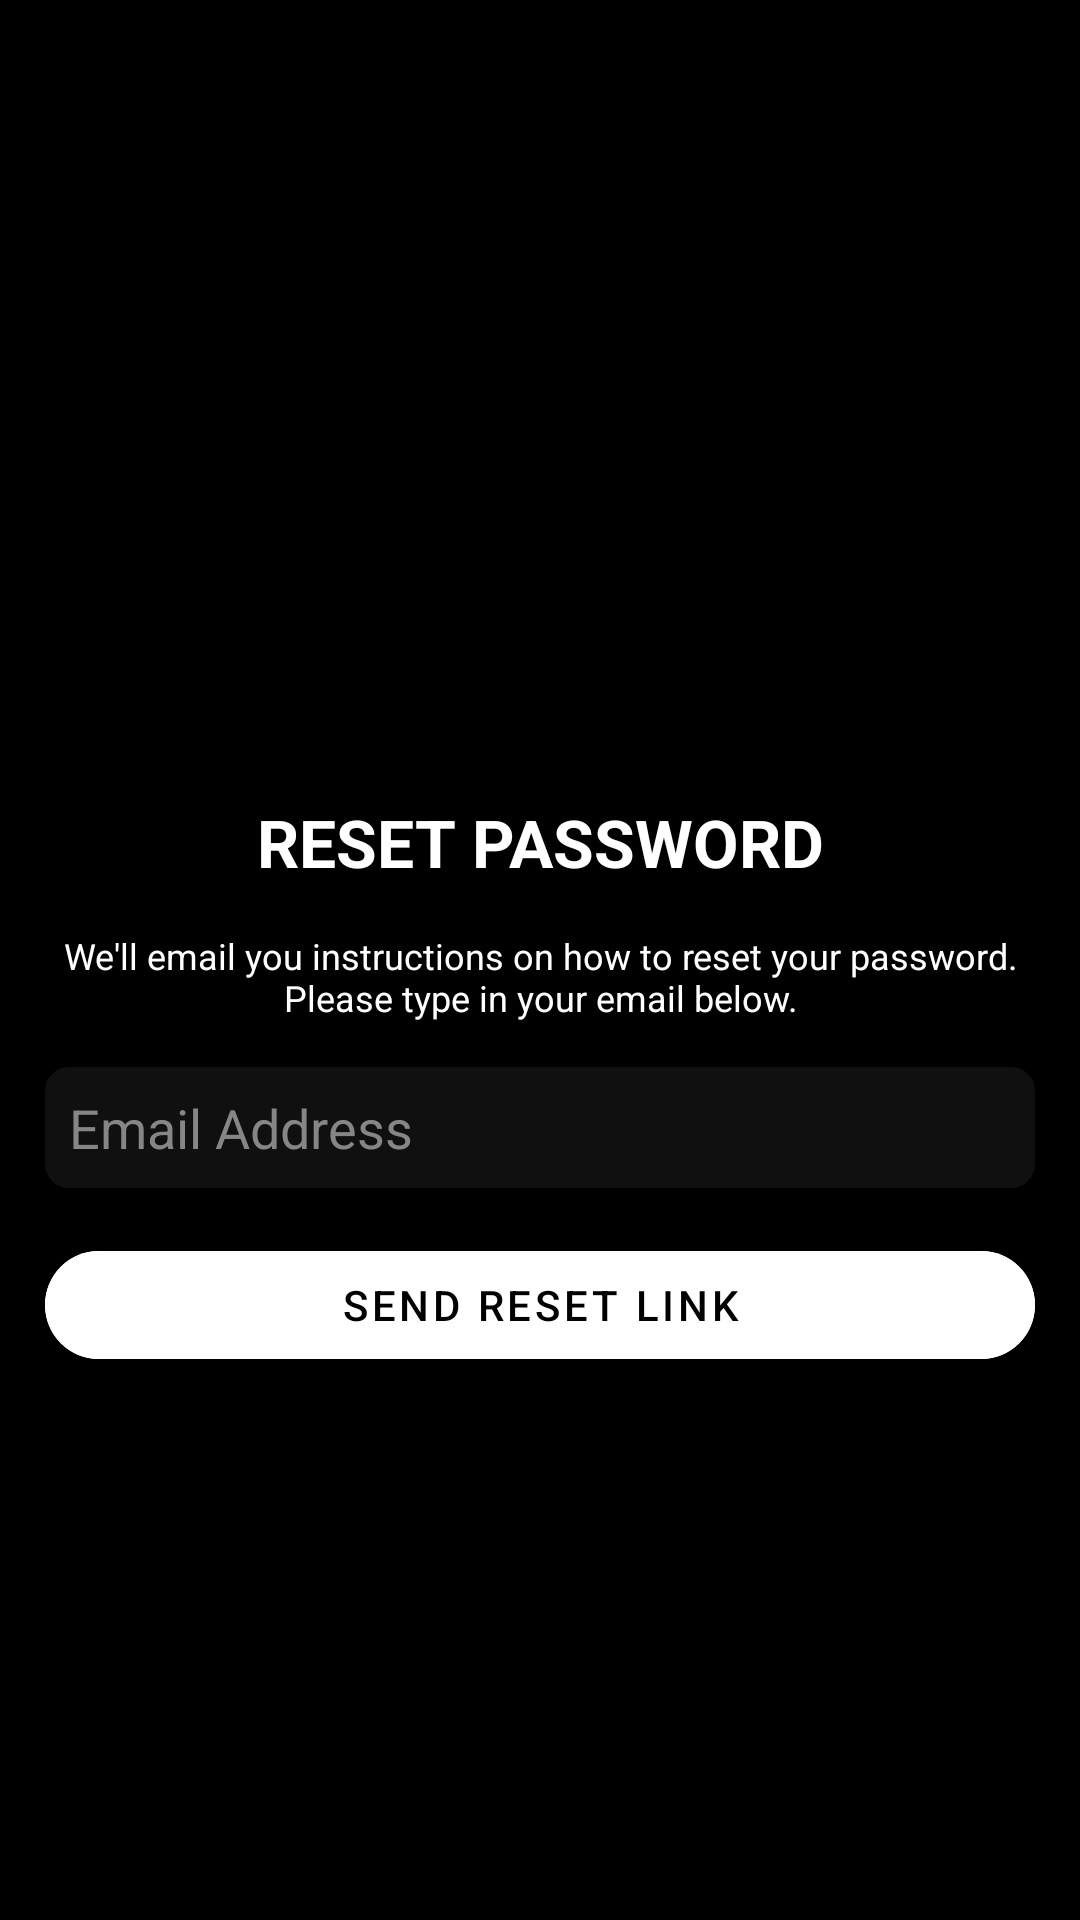

The Android layout XML behind this screen, and the referenced resources:
<!-- AndroidManifest.xml: application theme Theme.PetCareApp20 -->
<!-- res/layout/activity_forgot_password.xml -->
<?xml version="1.0" encoding="utf-8"?>
<androidx.constraintlayout.widget.ConstraintLayout xmlns:android="http://schemas.android.com/apk/res/android"
    xmlns:app="http://schemas.android.com/apk/res-auto"
    xmlns:tools="http://schemas.android.com/tools"
    android:id="@+id/main"
    android:layout_width="match_parent"
    android:layout_height="match_parent"
    tools:context=".ForgotPassword"
    android:background="@color/black"
    android:foregroundGravity="center">

    <ImageView
        android:id="@+id/ImageView01"
        android:layout_width="150dp"
        android:layout_height="150dp"
        android:layout_marginTop="84dp"
        app:layout_constraintEnd_toEndOf="parent"
        app:layout_constraintStart_toStartOf="parent"
        app:layout_constraintTop_toTopOf="parent"
        android:background="@drawable/forgotpassword" />

    <TextView
        android:id="@+id/titleLabel"
        android:layout_width="match_parent"
        android:layout_height="wrap_content"
        android:layout_marginTop="32dp"
        android:text="Reset Password"
        android:textAlignment="center"
        android:gravity="center"
        android:textColor="@color/white"
        android:textSize="22sp"
        android:textAllCaps="true"
        android:textStyle="bold"
        app:layout_constraintEnd_toEndOf="parent"
        app:layout_constraintHorizontal_bias="0.517"
        app:layout_constraintStart_toStartOf="parent"
        app:layout_constraintTop_toBottomOf="@+id/ImageView01" />

    <EditText
        android:id="@+id/editEmailReset"
        android:layout_width="match_parent"
        android:layout_height="wrap_content"
        android:layout_margin="15dp"
        android:background="@drawable/edittext_background"
        android:hint="Email Address"
        android:inputType="textEmailAddress"
        android:padding="8dp"
        android:textColor="@color/white"
        android:textColorHint="@color/mediumGray"
        app:layout_constraintStart_toStartOf="parent"
        app:layout_constraintTop_toBottomOf="@+id/instructionsTextView"
        tools:ignore="MissingConstraints" />

        <com.google.android.material.button.MaterialButton
            android:id="@+id/resetPasswordButton"
            android:layout_width="match_parent"
            android:layout_height="wrap_content"
            android:layout_margin="15dp"
            app:layout_constraintEnd_toEndOf="parent"
            app:layout_constraintStart_toStartOf="parent"
            app:layout_constraintTop_toBottomOf="@+id/editEmailReset"
            tools:ignore="MissingConstraints"
            android:text="@string/reset_password_button"
            android:textColor="@color/black"
            android:backgroundTint="@color/btnlogtosignup"
            app:cornerRadius="30dp"/>

    <TextView
        android:id="@+id/instructionsTextView"
        android:layout_width="356dp"
        android:layout_height="wrap_content"
        android:layout_marginTop="15dp"
        android:text="@string/reset_password_instructions"
        android:textAlignment="center"
        android:textSize="12sp"
        android:gravity="center_horizontal"
        android:textColor="@color/white"
        app:layout_constraintEnd_toEndOf="parent"
        app:layout_constraintStart_toStartOf="parent"
        app:layout_constraintTop_toBottomOf="@+id/titleLabel" />

    <ImageView
        android:id="@+id/backResettoLogin"
        android:layout_width="33dp"
        android:layout_height="28dp"
        android:layout_marginStart="16dp"
        android:layout_marginTop="42dp"
        android:background="@drawable/backarrow"
        app:layout_constraintStart_toStartOf="parent"
        app:layout_constraintTop_toTopOf="parent" />


</androidx.constraintlayout.widget.ConstraintLayout>
<!-- resources referenced by this layout -->
<resources>
  <color name="black">#FF000000</color>
  <color name="mediumGray">#868686</color>
  <color name="white">#FFFFFF</color>
  <!-- drawable backarrow (drawable) -->
  <vector xmlns:android="http://schemas.android.com/apk/res/android"
      android:autoMirrored="true"
      android:height="24dp"
      android:tint="#000000"
      android:viewportHeight="24"
      android:viewportWidth="24"
      android:width="24dp">
  
      <path android:fillColor="@android:color/white"
          android:pathData="M20,11H7.83l5.59,-5.59L12,4l-8,8 8,8 1.41,-1.41L7.83,13H20v-2z"
          />
  </vector>
  <!-- drawable edittext_background (drawable) -->
  <layer-list xmlns:android="http://schemas.android.com/apk/res/android">
      <item>
          <shape android:shape="rectangle">
              <solid android:color="@color/lightGray" />
              <corners android:radius="8dp" />
          </shape>
      </item>
  </layer-list>
  <string name="reset_password_button">Send Reset Link</string>
  <string name="reset_password_instructions">We\'ll email you instructions on how to reset your password. Please type in your email below.</string>
  <style name="Theme.PetCareApp20" parent="Theme.MaterialComponents.DayNight.NoActionBar">
          <item name="colorPrimary">#FFFFFF</item>
          <item name="colorPrimaryDark">#CE1C1C</item>
          <item name="colorAccent">#FFFFFF</item>
  
          <item name="android:windowFullscreen">false</item>
          <item name="android:windowContentOverlay">@null</item>
          <item name="android:windowLightStatusBar">false</item>
          <item name="android:statusBarColor">@color/black</item>
      </style>
  <color name="lightGray">#101010</color>
</resources>
